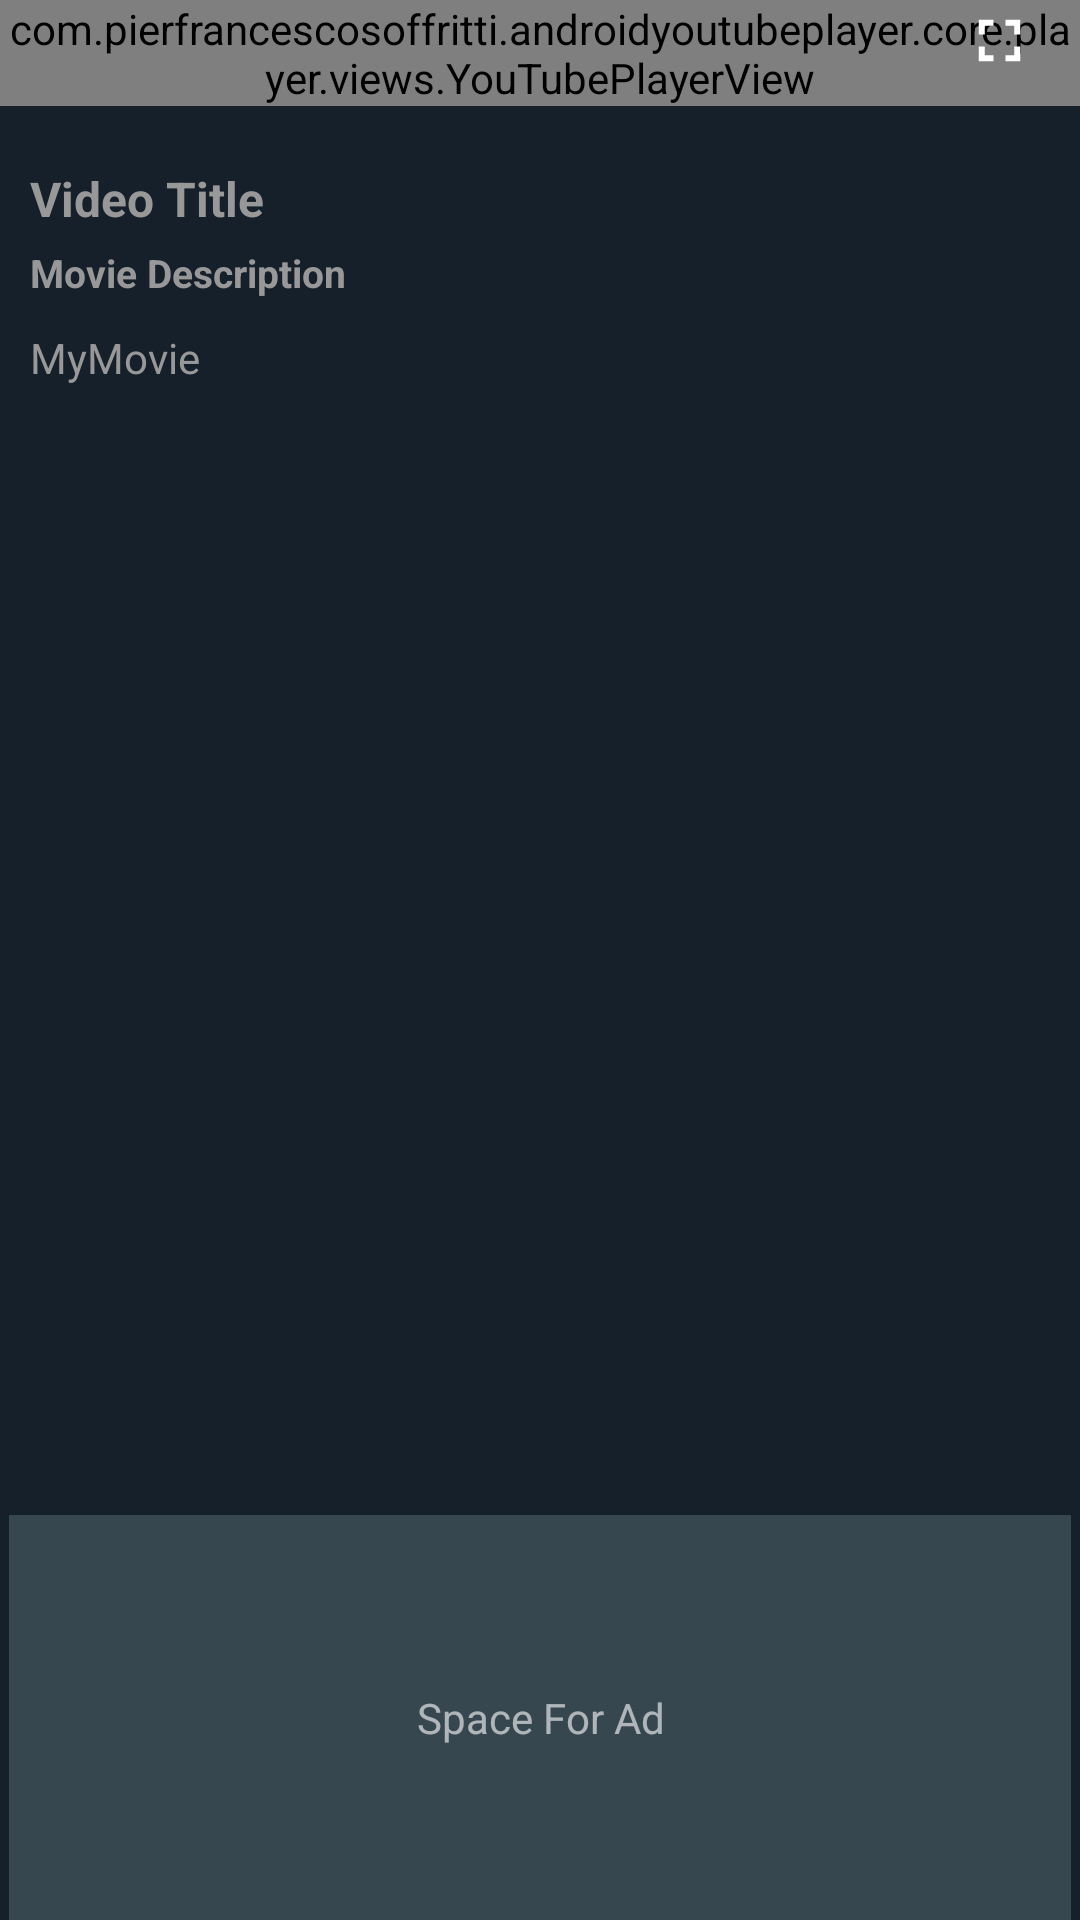

Reconstruct the res/layout file that produces this screen, plus the resources it refers to.
<!-- AndroidManifest.xml: application theme Theme.MyMovie -->
<!-- res/layout/activity_details_of_movie.xml -->
<?xml version="1.0" encoding="utf-8"?>
<androidx.constraintlayout.widget.ConstraintLayout xmlns:android="http://schemas.android.com/apk/res/android"
    xmlns:app="http://schemas.android.com/apk/res-auto"
    xmlns:tools="http://schemas.android.com/tools"
    android:layout_width="match_parent"
    android:layout_height="match_parent"
    android:background="@color/bg_main_blur_dark_color"
    tools:context=".activity.DetailsOfMovieActivity">

    <com.pierfrancescosoffritti.androidyoutubeplayer.core.player.views.YouTubePlayerView
        android:id="@+id/youtubePlayerView"
        android:layout_width="match_parent"
        android:layout_height="wrap_content"
        app:layout_constraintBottom_toTopOf="@+id/clTitleView"
        app:layout_constraintEnd_toEndOf="parent"
        app:layout_constraintStart_toStartOf="parent"
        app:layout_constraintTop_toTopOf="parent" />

    <ImageView
        android:id="@+id/ivFullScreen"
        android:layout_width="wrap_content"
        android:layout_height="wrap_content"
        android:layout_marginEnd="10dp"
        android:layout_marginBottom="5dp"
        android:background="@drawable/shape_cornar"
        android:backgroundTint="@color/bg_main_blur_dark_color"
        android:foreground="?selectableItemBackgroundBorderless"
        android:padding="5dp"
        android:src="@drawable/ic_vp_fullscreen_icon"
        app:layout_constraintBottom_toBottomOf="@id/youtubePlayerView"
        app:layout_constraintEnd_toEndOf="@id/youtubePlayerView" />

    <androidx.constraintlayout.widget.ConstraintLayout
        android:id="@+id/clTitleView"
        android:layout_width="match_parent"
        android:layout_height="0dp"
        android:layout_marginHorizontal="5dp"
        android:layout_marginTop="15dp"
        app:layout_constraintBottom_toTopOf="@id/clAd"
        app:layout_constraintEnd_toEndOf="parent"
        app:layout_constraintStart_toStartOf="parent"
        app:layout_constraintTop_toBottomOf="@+id/youtubePlayerView">

        <TextView
            android:id="@+id/tvTitleOfVideo"
            android:layout_width="match_parent"
            android:layout_height="wrap_content"
            android:layout_marginHorizontal="5dp"
            android:layout_marginTop="5dp"
            android:text="Video Title"
            android:textColor="@color/ad_color_bg_native"
            android:textSize="16dp"
            android:textStyle="bold"
            app:layout_constraintEnd_toEndOf="parent"
            app:layout_constraintStart_toStartOf="parent"
            app:layout_constraintTop_toTopOf="parent" />

        <TextView
            android:id="@+id/tvDescription"
            android:layout_width="match_parent"
            android:layout_height="wrap_content"
            android:layout_marginHorizontal="5dp"
            android:layout_marginTop="5dp"
            android:text="Movie Description"
            android:textColor="@color/ad_color_bg_native"
            android:textSize="13sp"
            android:textStyle="bold"
            app:layout_constraintEnd_toEndOf="parent"
            app:layout_constraintStart_toStartOf="parent"
            app:layout_constraintTop_toBottomOf="@+id/tvTitleOfVideo" />

        <TextView
            android:id="@+id/tvReleseDate"
            android:layout_width="match_parent"
            android:layout_height="wrap_content"
            android:layout_marginHorizontal="5dp"
            android:layout_marginTop="10dp"
            android:text="@string/app_name"
            android:textColor="@color/ad_color_bg_native"
            app:layout_constraintEnd_toEndOf="parent"
            app:layout_constraintStart_toStartOf="parent"
            app:layout_constraintTop_toBottomOf="@id/tvDescription" />

    </androidx.constraintlayout.widget.ConstraintLayout>


    
    <androidx.constraintlayout.widget.ConstraintLayout
        android:layout_width="match_parent"
        android:layout_height="wrap_content"
        app:layout_constraintBottom_toBottomOf="parent"
        app:layout_constraintEnd_toEndOf="parent"
        android:id="@+id/clAd"
        app:layout_constraintStart_toStartOf="parent"
        app:layout_constraintTop_toBottomOf="@+id/clTitleView">

        <RelativeLayout
            android:id="@+id/rlSmallAdsView"
            android:layout_width="match_parent"
            android:layout_height="135dp"
            android:layout_alignParentBottom="true"
            android:layout_marginHorizontal="3dp"
            android:layout_marginTop="2dp"
            android:background="@drawable/shape_cornar_small_size"
            android:backgroundTint="@color/blue_grey_800"
            android:visibility="visible"
            app:layout_constraintEnd_toEndOf="parent"
            app:layout_constraintStart_toStartOf="parent"
            app:layout_constraintTop_toTopOf="parent">

            <LinearLayout
                android:id="@+id/tvAdsText"
                android:layout_width="wrap_content"
                android:layout_height="wrap_content"
                android:layout_centerInParent="true"
                android:gravity="center"
                android:orientation="horizontal">

                <TextView
                    android:layout_width="match_parent"
                    android:layout_height="wrap_content"
                    android:layout_centerInParent="true"
                    android:gravity="center"
                    android:text="@string/space_for_ad"
                    android:textColor="@color/white_alpha_060"
                    android:textSize="14dp" />

            </LinearLayout>


            <FrameLayout
                android:id="@+id/flSmallNative"
                android:layout_width="match_parent"
                android:layout_height="wrap_content" />

        </RelativeLayout>

    </androidx.constraintlayout.widget.ConstraintLayout>

</androidx.constraintlayout.widget.ConstraintLayout>
<!-- resources referenced by this layout -->
<resources>
  <color name="ad_color_bg_native">#989898</color>
  <color name="bg_main_blur_dark_color">#16202B</color>
  <color name="blue_grey_800">#37474f</color>
  <color name="white_alpha_060">#99ffffff</color>
  <!-- drawable ic_vp_fullscreen_icon (drawable) -->
  <vector xmlns:android="http://schemas.android.com/apk/res/android"
      android:width="24dp"
      android:height="24dp"
      android:viewportWidth="24"
      android:viewportHeight="24"
      android:tint="@color/white">
    <path
        android:fillColor="@android:color/white"
        android:pathData="M7,14L5,14v5h5v-2L7,17v-3zM5,10h2L7,7h3L10,5L5,5v5zM17,17h-3v2h5v-5h-2v3zM14,5v2h3v3h2L19,5h-5z"/>
  </vector>
  <!-- drawable shape_cornar_small_size (drawable) -->
  <?xml version="1.0" encoding="utf-8"?>
  <shape xmlns:android="http://schemas.android.com/apk/res/android">
      <corners android:radius="@dimen/_3sdp" />
  </shape>
  <string name="app_name">MyMovie</string>
  <string name="space_for_ad">Space For Ad</string>
  <style name="Theme.MyMovie" parent="Base.Theme.MyMovie">
          <item name="android:forceDarkAllowed">false</item>
          <item name="android:windowDisablePreview">true</item>
      </style>
  <color name="white">#FFFFFFFF</color>
  <style name="Base.Theme.MyMovie" parent="Theme.Material3.DayNight.NoActionBar">
          <item name="colorPrimaryDark">#000000</item>
          <item name="android:statusBarColor">#1C2939</item>
          <item name="android:navigationBarColor">#1C2939</item>
      </style>
</resources>
